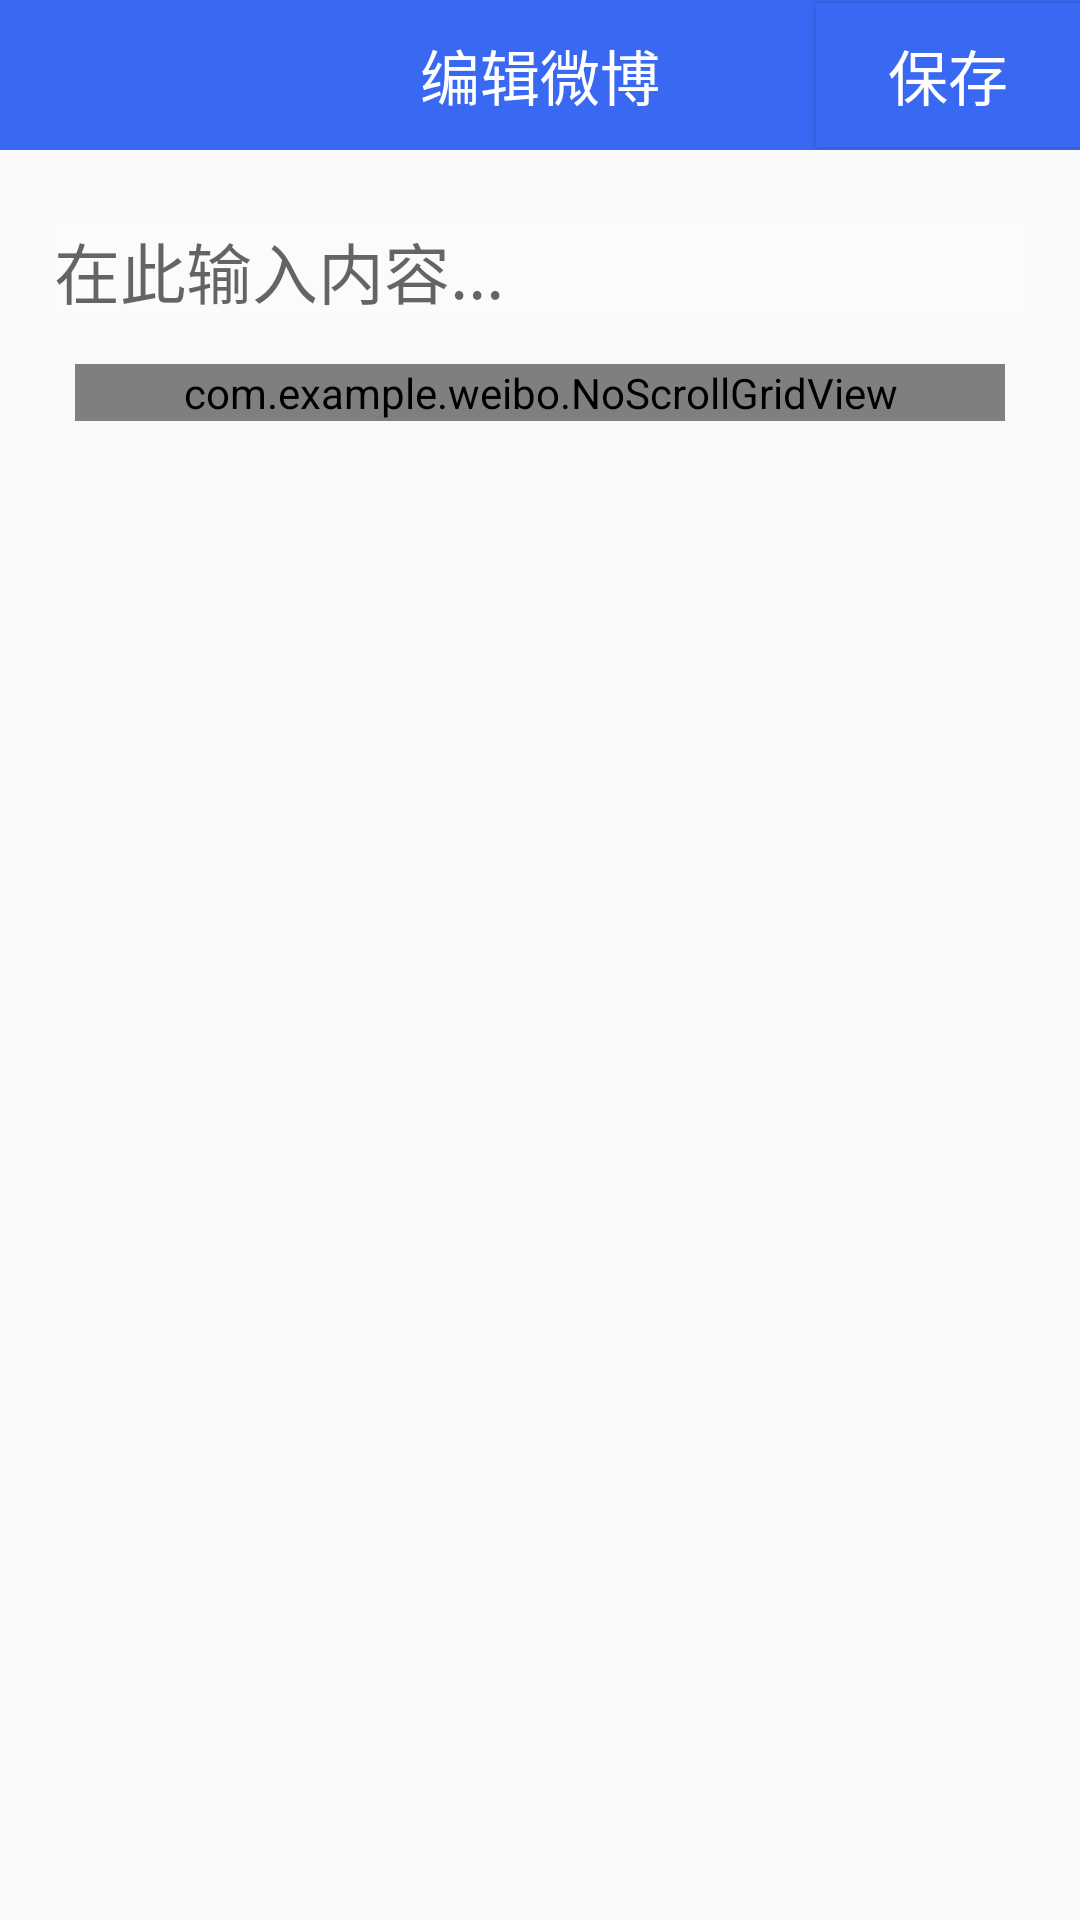

Here is an Android app screen rendered from its layout file. Give the layout XML and the strings, colors and styles it references.
<!-- AndroidManifest.xml: application theme AppTheme -->
<!-- res/layout/activity_edit_blog.xml -->
<?xml version="1.0" encoding="utf-8"?>
<LinearLayout
    android:layout_width="match_parent"
    android:layout_height="match_parent"
    xmlns:android="http://schemas.android.com/apk/res/android"
    android:orientation="vertical">
    <androidx.appcompat.widget.Toolbar
        android:id="@+id/edit_toolbar"
        android:background="#3968F2"
        android:layout_width="match_parent"
        android:layout_height="50dp">
            <TextView
                android:layout_gravity="center"
                android:layout_width="wrap_content"
                android:layout_height="wrap_content"
                android:textColor="#FFFFFF"
                android:textSize="20dp"
                android:text="编辑微博"/>
            <Button
                android:id="@+id/edit_content_button"
                android:layout_gravity="right"
                android:layout_width="wrap_content"
                android:layout_height="wrap_content"
                android:textSize="20dp"
                android:background="#3968F2"
                android:textColor="#FFFFFF"
                android:text="保存" />
    </androidx.appcompat.widget.Toolbar>
    <ScrollView
        android:layout_width="match_parent"
        android:layout_height="match_parent">
        <LinearLayout
            android:layout_width="match_parent"
            android:layout_height="match_parent"
            android:layout_marginRight="10dp"
            android:layout_marginLeft="10dp"
            android:orientation="vertical">
            <EditText
                android:id="@+id/edit_content_editText"
                android:layout_width="match_parent"
                android:layout_height="wrap_content"
                android:layout_marginStart="8dp"
                android:layout_marginTop="24dp"
                android:layout_marginEnd="8dp"
                android:background="#24FFFFFF"
                android:fontFamily="@font/pop"
                android:hint="在此输入内容..."
                android:textSize="22dp" />
            <com.example.weibo.NoScrollGridView
                android:id="@+id/photo_edit_gridView"
                android:layout_width="match_parent"
                android:layout_height="wrap_content"
                android:layout_margin="15dp"
                android:columnWidth="60dp"
                android:horizontalSpacing="10dp"
                android:numColumns="3"
                android:verticalSpacing="10dp" />
        </LinearLayout>
    </ScrollView>


</LinearLayout>
<!-- resources referenced by this layout -->
<resources>
  <style name="AppTheme" parent="Theme.AppCompat.Light.DarkActionBar">
          
          <item name="colorPrimary">@color/colorPrimary</item>
          <item name="colorPrimaryDark">@color/colorPrimaryDark</item>
          <item name="colorAccent">@color/colorAccent</item>
          <item name="overlapAnchor">false</item>
          <item name="windowNoTitle">true</item>
          <item name="android:actionOverflowButtonStyle">@style/Mymenu</item>
      </style>
  <style name="Mymenu" parent="Widget.AppCompat.Light.ActionButton.Overflow">
          <item name="android:src">@android:drawable/ic_menu_add</item>
      </style>
  <!-- not gathered from this repository: default colours our renderer supplied (Android Studio template values) -->
  <color name="colorPrimary">#FF6200EE</color>
  <color name="colorPrimaryDark">#FF3700B3</color>
  <color name="colorAccent">#FF03DAC5</color>
</resources>
